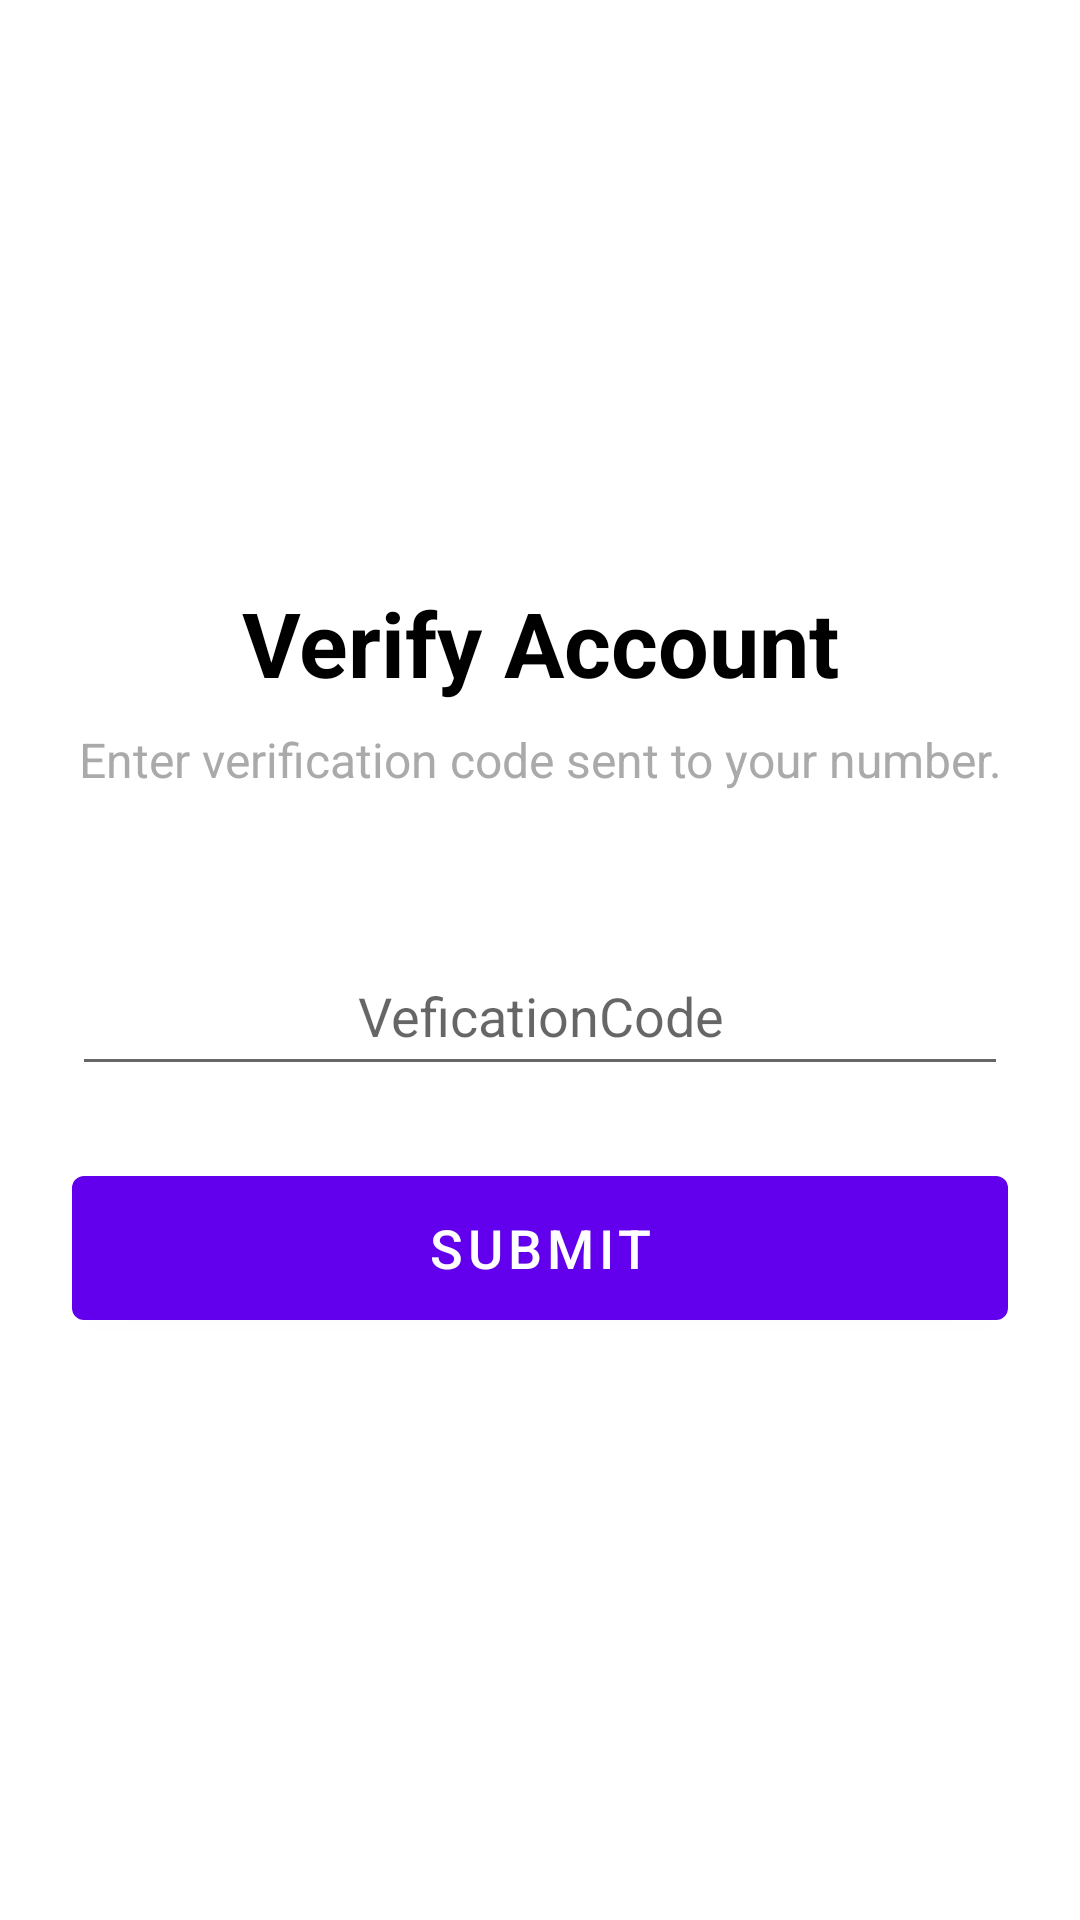

This screen was rendered from an Android layout file. Write that file and the resources it references.
<!-- AndroidManifest.xml: application theme AppTheme -->
<!-- res/layout/activity_verification.xml -->
<?xml version="1.0" encoding="utf-8"?>
<LinearLayout xmlns:android="http://schemas.android.com/apk/res/android"
    xmlns:app="http://schemas.android.com/apk/res-auto"
    xmlns:tools="http://schemas.android.com/tools"
    android:layout_width="match_parent"
    android:layout_height="match_parent"
    tools:context=".VerificationActivity"
    android:orientation="vertical"
    android:gravity="center"
    android:padding="24dp">

    <TextView
        android:id="@+id/textView"
        android:layout_width="match_parent"
        android:layout_height="wrap_content"
        android:gravity="center"
        android:textStyle="bold"
        android:textSize="30sp"
        android:textColor="@android:color/black"
        android:text="Verify Account" />

    <TextView
        android:layout_width="match_parent"
        android:layout_height="wrap_content"
        android:layout_marginTop="8dp"
        android:layout_marginBottom="24dp"
        android:gravity="center"
        android:text="Enter verification code sent to your number."
        android:textSize="16sp"
        android:textStyle="normal"
        android:textColor="@android:color/darker_gray" />


    <EditText
        android:id="@+id/edt_verificationcode"
        android:layout_width="match_parent"
        android:layout_height="50dp"
        android:ems="10"
        android:gravity="center"
        android:hint="VeficationCode"
        android:layout_marginTop="24dp"
        android:textSize="18sp"
        android:inputType="phone" />

    <Button
        android:id="@+id/btn_submit"
        android:layout_width="match_parent"
        android:layout_height="60dp"
        android:textSize="18sp"
        android:layout_marginTop="24dp"
        android:text="submit" />
</LinearLayout>
<!-- resources referenced by this layout -->
<resources>

</resources>
